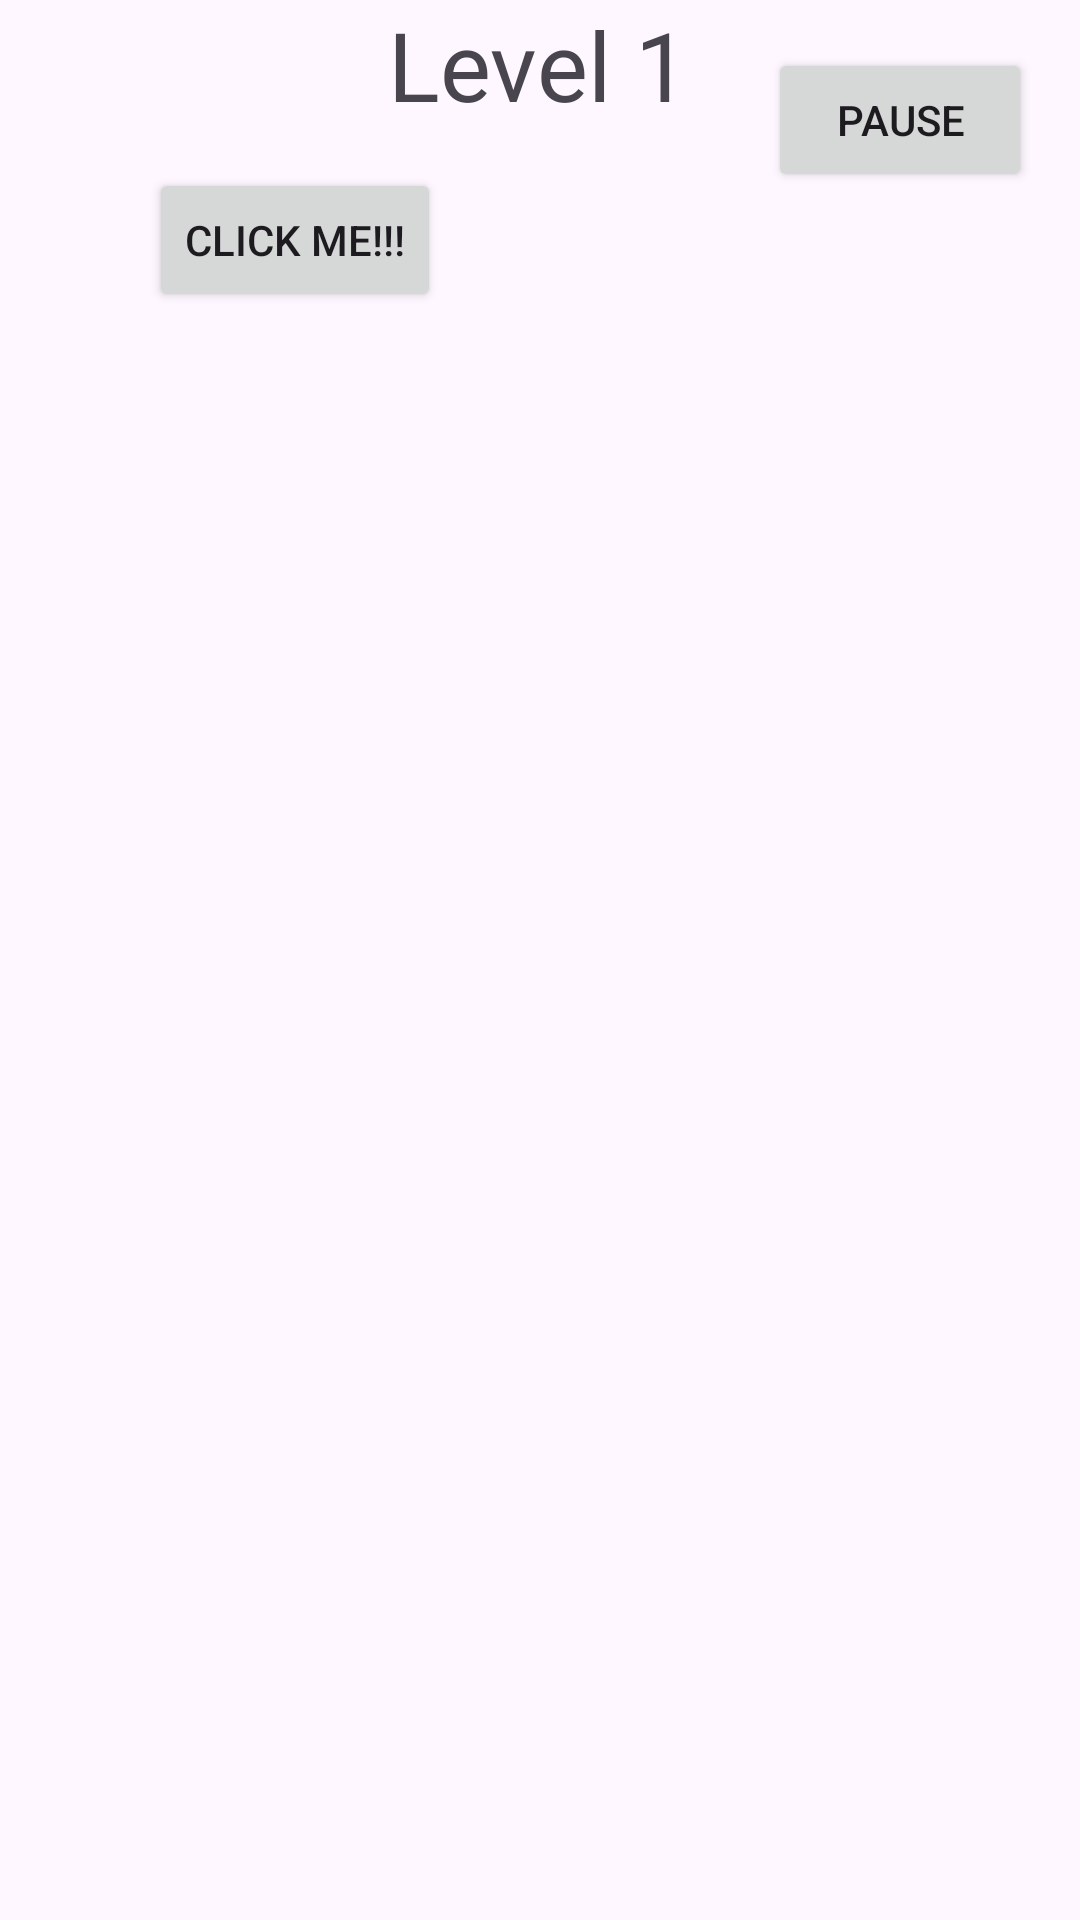

Write the Android layout XML for this screen, with the resource values it uses.
<!-- AndroidManifest.xml: application theme Theme.Gp7_minigame -->
<!-- res/layout/activity_level_1.xml -->
<?xml version="1.0" encoding="utf-8"?>
<androidx.constraintlayout.widget.ConstraintLayout xmlns:android="http://schemas.android.com/apk/res/android"
    xmlns:app="http://schemas.android.com/apk/res-auto"
    xmlns:tools="http://schemas.android.com/tools"
    android:layout_width="match_parent"
    android:layout_height="match_parent"
    android:id="@+id/root">
    <TextView
        android:id="@+id/levelTitle"
        android:layout_width="wrap_content"
        android:layout_height="wrap_content"
        android:text="@string/level_1"
        android:textSize="32sp"
        app:layout_constraintEnd_toEndOf="parent"
        app:layout_constraintHorizontal_bias="0.498"
        app:layout_constraintStart_toStartOf="parent"
        app:layout_constraintTop_toTopOf="parent"
        app:layout_constraintVertical_chainStyle="packed" />

    <RelativeLayout
        android:id="@+id/move_area"
        android:layout_width="261dp"
        android:layout_height="334dp"
        android:layout_marginTop="50dp"
        android:layout_marginBottom="250dp"
        app:layout_constraintBottom_toBottomOf="parent"
        app:layout_constraintEnd_toEndOf="parent"
        app:layout_constraintStart_toStartOf="parent"
        app:layout_constraintTop_toBottomOf="@+id/levelTitle"
        app:layout_constraintVertical_bias="1.0">

        <Button
            android:id="@+id/btnClickMe"
            android:layout_width="wrap_content"
            android:layout_height="wrap_content"
            android:layout_alignParentStart="true"
            android:layout_alignParentTop="true"
            android:layout_marginLeft="0dp"
            android:layout_marginTop="0dp"
            android:text="@string/click_me"
            app:cornerRadius="0dp"
            tools:layout_editor_absoluteX="30dp"
            tools:layout_editor_absoluteY="118dp" />
    </RelativeLayout>











    <Button
        android:id="@+id/btnPause"
        android:layout_width="wrap_content"
        android:layout_height="wrap_content"
        android:text="@string/pause_button"
        app:layout_constraintTop_toTopOf="parent"
        app:layout_constraintEnd_toEndOf="parent"
        android:layout_margin="16dp" />
</androidx.constraintlayout.widget.ConstraintLayout>
<!-- resources referenced by this layout -->
<resources>
  <string name="click_me">Click Me!!!</string>
  <string name="level_1">Level 1</string>
  <string name="pause_button">Pause</string>
  <string name="unfinish_level">Unfinish Level</string>
  <style name="Theme.Gp7_minigame" parent="Base.Theme.Gp7_minigame" />
  <style name="Base.Theme.Gp7_minigame" parent="Theme.Material3.DayNight.NoActionBar">
          
          
      </style>
</resources>
